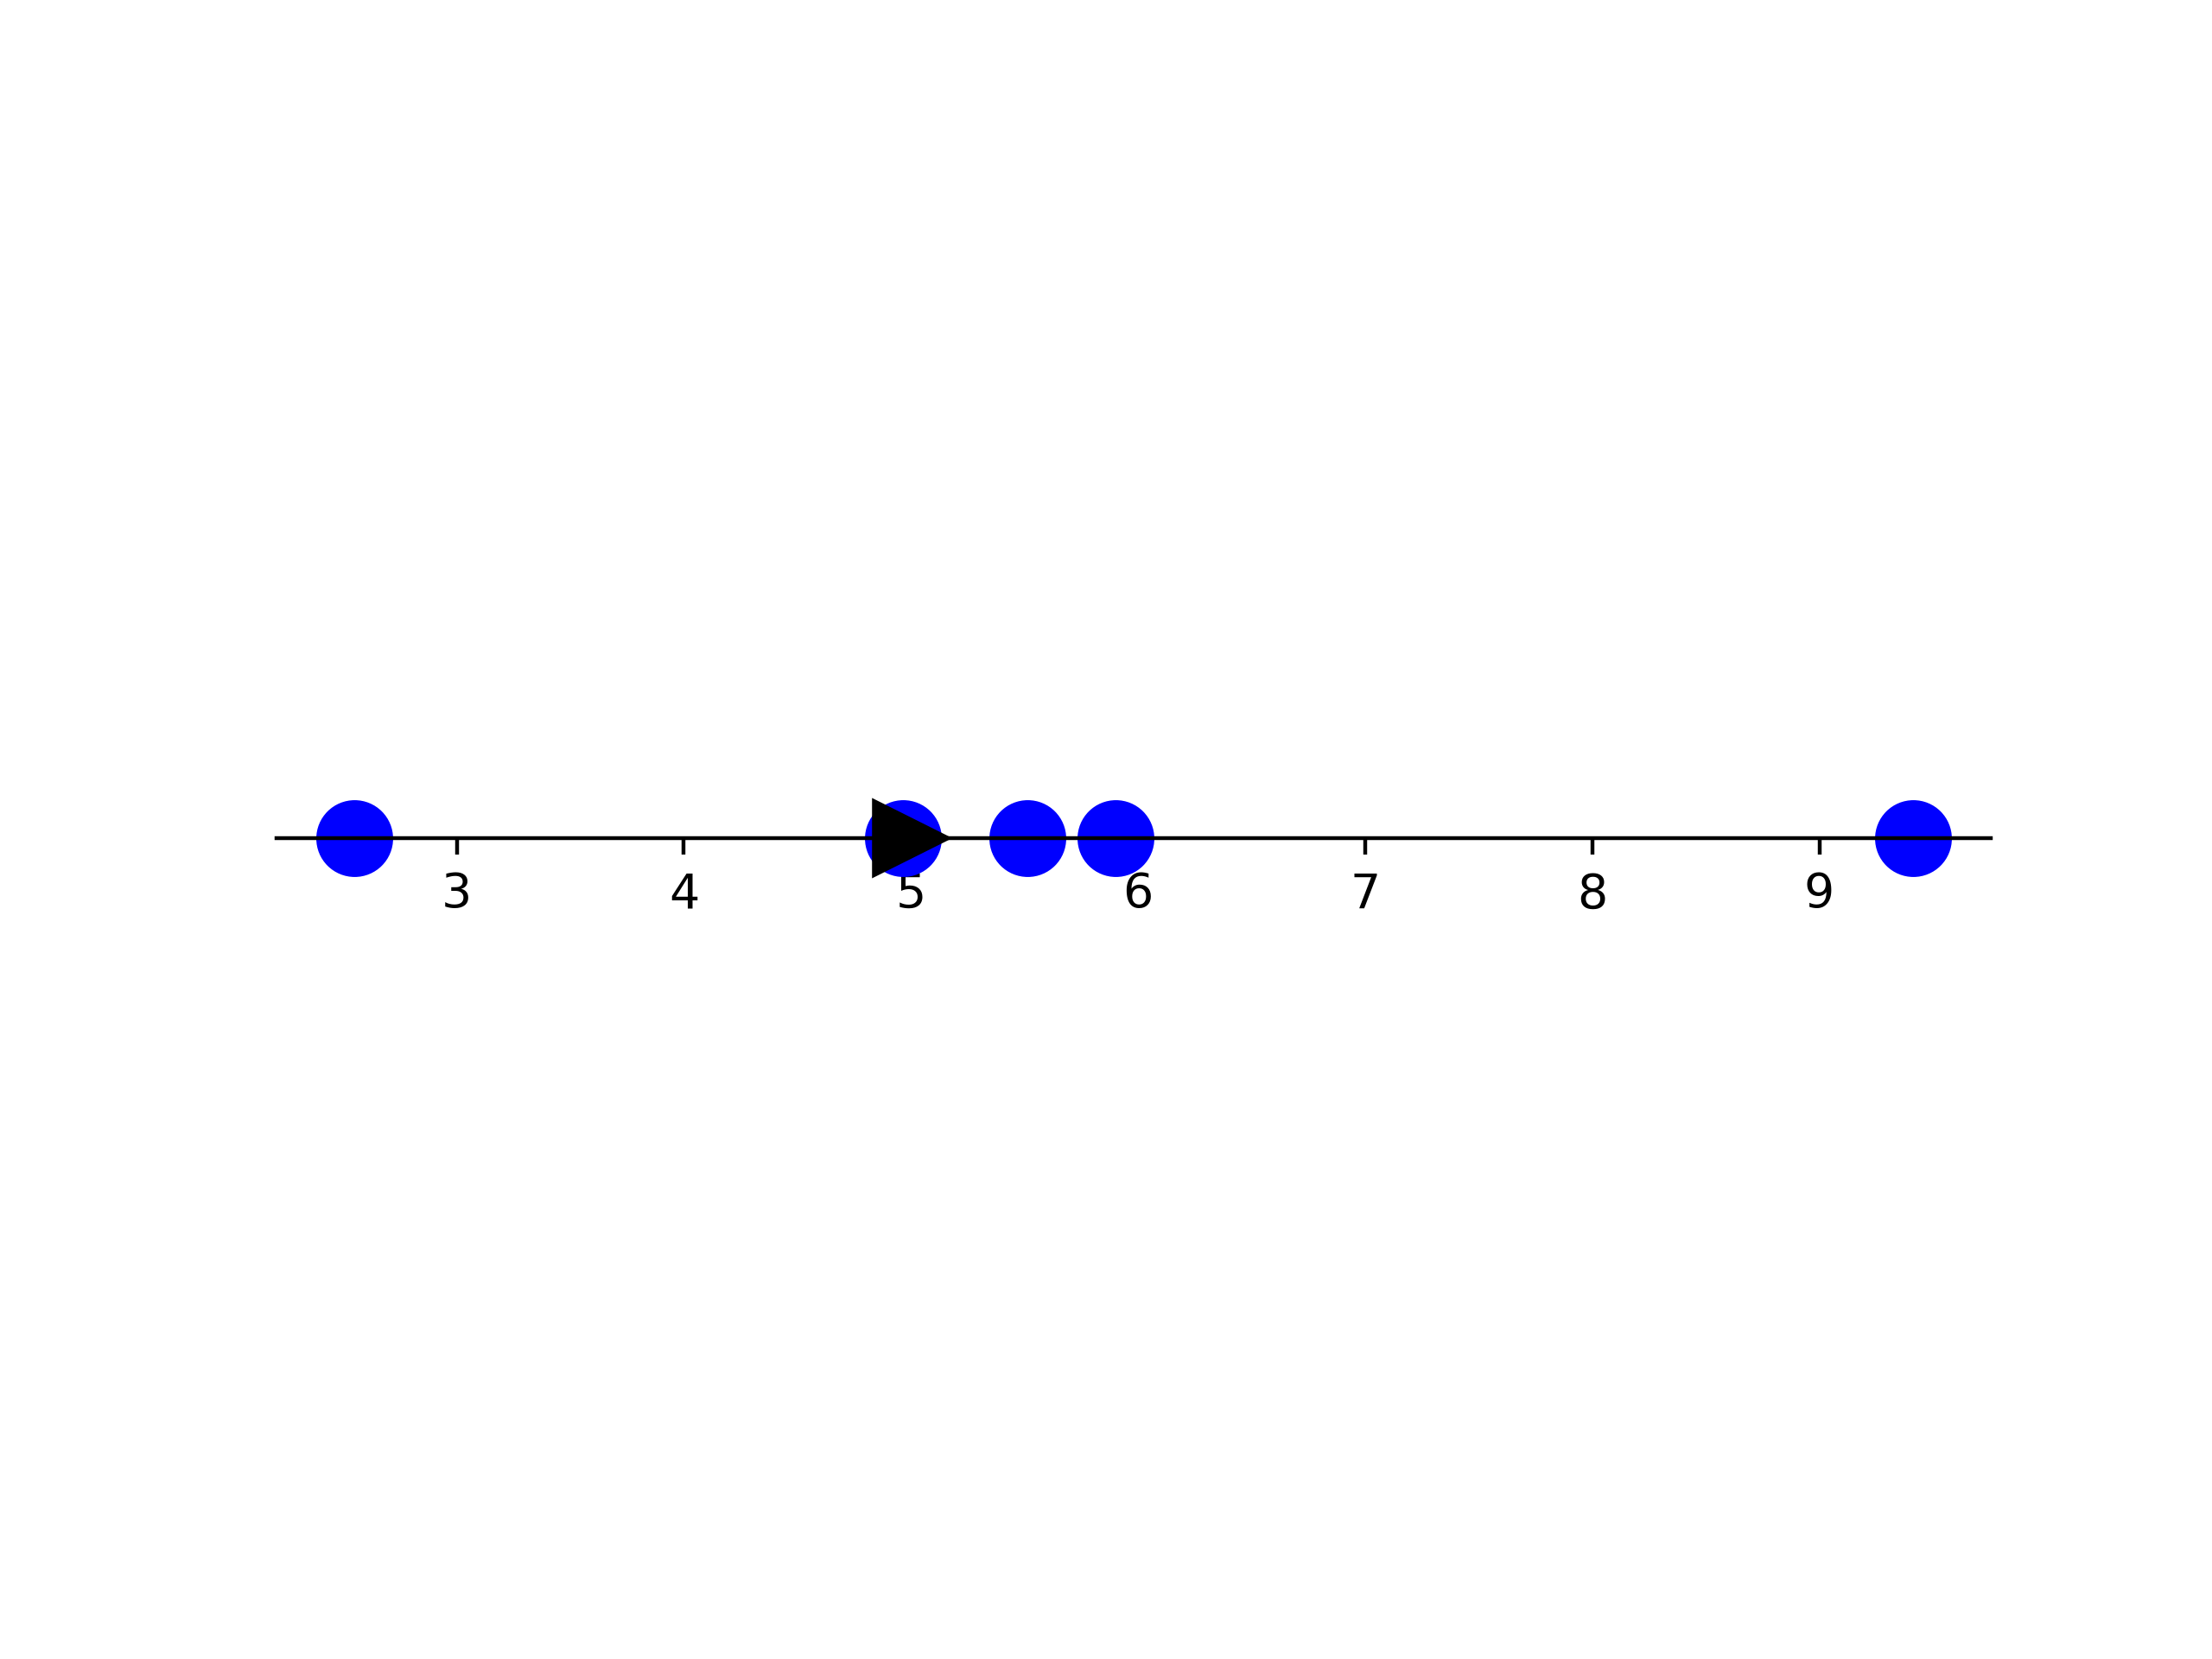

The Python source for this figure:
#%%
import numpy as np
import cvxpy as cp
import sys
import scipy.io
import matplotlib.pyplot as plt
sys.path.append("/home/agrobenj/bagro_engsci_thesis")
sys.path.append("/Users/benagro/bagro_engsci_thesis")


from thesis.ncpol2sdpa import generate_variables, SdpRelaxation
from thesis.relaxations.sdp_relaxation_v2 import build_general_SDP_problem
from thesis.visualization.plotting import bar_plot


def local_solver(a, y, x_init, num_iters, eps = 1e-5):
    x_op = x_init
    for i in range(num_iters):
        u = y - (1/(x_op - a)) 
        du = 1/((x_op - a)**2)
        dx = -np.sum(u * du) / np.sum(du * du)
        x_op = x_op + dx
        if np.abs(dx) < eps:
            return x_op
    return None

x = 5
N = 5

#%% generate ground truth

# ground truth landmark positions
a = x + np.random.rand(N, 1) * 10 - 5 #np.linspace(0, N, N).reshape((N, 1)) 
# measurments

fig = plt.figure()
ax = fig.add_subplot(1, 1, 1)

# Move left y-axis and bottom x-axis to centre, passing through (0,0)
#ax.spines['left'].set_position('center')
ax.spines['left'].set_color('none')
ax.spines['bottom'].set_position('center')

# Eliminate upper and right axes
ax.spines['right'].set_color('none')
ax.spines['top'].set_color('none')

# Show ticks in the left and lower axes only
ax.xaxis.set_ticks_position('bottom')
ax.yaxis.set_ticks_position('left')

ax.set_yticklabels([])
ax.set_yticks([])

ax.plot(a, [0] * len(a), color = 'b', linestyle='', marker = 'o', markersize=15) 
ax.plot([x], [0], color = 'k', linestyle='', marker = '>', markersize=15)


sigma = 0.1
y = (1 / (x - a)) + (sigma * np.random.randn(N, 1))

plt.savefig("1D_problem.png", dpi = 400)



#%% Construct SDP

def e_x():
    e = np.zeros((N + 2, 1))
    e[0] = 1
    return e

def e_z(j):
    e = np.zeros((N + 2, 1))
    e[1 + j] = 1
    return e

def e_omega():
    e = np.zeros((N + 2, 1))
    e[-1] = 1
    return e

# cost
Q = sum([(y[j] * e_omega().T - e_z(j).T).T @ (y[j] * e_omega().T - e_z(j).T) for j in range(N)])

# measurment constraints
As = []
bs = []
for j in range(N):
    A = e_z(j) @ e_x().T - a[j] * e_z(j) @ e_omega().T 
    As.append(0.5 * (A + A.T))
    bs.append(1)

# homogenization constraints
As.append(e_omega() @ e_omega().T)
bs.append(1)

As_redun = []
bs_redun = []

# redundant constraints
for i in range(N):
    for j in range(i+1, N):
        A = (a[j] - a[i]) * e_z(j) @ e_z(i).T + e_z(i) @ e_omega().T - e_z(j) @ e_omega().T
        As_redun.append(0.5 * (A + A.T))
        bs_redun.append(0)

mdict = {
    "Q": Q,
    "As": As,
    "bs": bs,
    "As_redun": As_redun,
    "bs_redun": bs_redun,
    "a": a,
    "x": x,
    "y": y,
}


#%%

scipy.io.savemat(f"/Users/benagro/bagro_engsci_thesis/thesis/matlab/1D_problem_{N}_landmarks_full.mat", mdict)

#%% load problem

mdict = scipy.io.loadmat(f"/Users/benagro/bagro_engsci_thesis/thesis/matlab/1D_problem_5_landmarks_full.mat")
Q = mdict["Q"]
As = mdict["As"]
bs = mdict["bs"][0]
As_redun = mdict["As_redun"]
bs_redun = mdict["bs_redun"][0]
x = mdict["x"].item()
y = mdict["y"]
a = mdict["a"]

#%%

# local solver

local_solutions = []
for x_init in np.linspace(-10, 10, 1000):
    x_local = local_solver(a = a, y = y, x_init = x_init, num_iters=100)
    if x_local is not None:
        local_solutions.append(x_local)
        #print(f"x local: {x_local}")
local_solutions = np.array(local_solutions)
costs = np.sum((y - (1 / (local_solutions - a))) **2, axis = 0) 
#cost = 
#global_solution = 
#worst_solution 
#print(global_solution)
min_local_ind = np.argmin(costs)
min_local_cost = costs[min_local_ind]
best_local_solution = local_solutions[min_local_ind]
#x_local = np.array([best_local_solution] + list((1 / (best_local_solution - a)).flatten()) + [1]).reshape((-1, 1))
#X_local = x_local @ x_local.T


#%% SDP solution (MOSEK)


use_redun = False

As_ineq = []
for i in range(N):
    A = a[i]  * e_omega() @ e_omega().T - e_omega() @ e_x().T
    As_ineq.append(0.5 * (A + A.T))

if use_redun:
    prob, X = build_general_SDP_problem(
        Q,
        np.concatenate((As, As_redun), axis = 0),
        np.concatenate((bs, bs_redun), axis = 0),
    )
else:
    prob, X = build_general_SDP_problem(
        Q,
        As,
        bs,
    )

prob.solve(solver=cp.MOSEK)
print(f"Primal: {prob.value}")

X_sdp = X.value

x_sdp = X_sdp[0, -1] # approx
print(f"SDP soln: {x_sdp}, cost: {np.sum((y - (1 / (x_sdp - a))) ** 2)}")
print(f"Best local soln: {best_local_solution}, cost: {min_local_cost}")

bars = {"Global Minima": [min_local_cost], "Primal w/out Redundant Constraints": [prob.value]}

# %%
use_redun = True

As_ineq = []
for i in range(N):
    A = a[i]  * e_omega() @ e_omega().T - e_omega() @ e_x().T
    As_ineq.append(0.5 * (A + A.T))

if use_redun:
    prob, X = build_general_SDP_problem(
        Q,
        np.concatenate((As, As_redun), axis = 0),
        np.concatenate((bs, bs_redun), axis = 0),
    )
else:
    prob, X = build_general_SDP_problem(
        Q,
        As,
        bs,
    )

prob.solve(solver=cp.MOSEK)
print(f"Primal: {prob.value}")

X_sdp = X.value

x_sdp = X_sdp[0, -1] # approx
print(f"SDP soln: {x_sdp}, cost: {np.sum((y - (1 / (x_sdp - a))) ** 2)}")
print(f"Best local soln: {best_local_solution}, cost: {min_local_cost}")

bars["Primal with Redundant Constraints"] = [prob.value]

#%% plotting

fig, ax = plt.subplots()
bar_plot(ax, bars, loc='center left', bbox_to_anchor=(1, 0.5))
ax.set_ylim(bottom = 0, top = min_local_cost * 1.1)
ax.set_ylabel("Primal Cost")
ax.tick_params(
    axis='x',          # changes apply to the x-axis
    which='both',      # both major and minor ticks are affected
    bottom=False,      # ticks along the bottom edge are off
    top=False,         # ticks along the top edge are off
    labelbottom=False) 
plt.savefig("1D_soln.png", dpi = 400)


#%% Lasseres

use_redun = False

n_vars = Q.shape[0]
level = 2 
x = generate_variables('x', n_vars)
obj = np.dot(x, np.dot(Q, np.transpose(x)))


if use_redun:
    equalities = [np.dot(x, np.dot(A, np.transpose(x))) - b  for A, b in zip(np.concatenate((As, As_redun), axis = 0), np.concatenate((bs, bs_redun), axis = 0))]
else:
    equalities = [np.dot(x, np.dot(A, np.transpose(x))) - b  for A, b in zip(As, bs)]

#inequalities = [-x[1]**2 + x[1] + 0.5>=0]
sdp = SdpRelaxation(x)


print(f"Build optimization problem!")
sdp.get_relaxation(level, objective=obj, equalities=equalities)
print(f"Relaxed problem!")
print(f"Solving problem")
sdp.solve(solver = 'mosek')
print(f"Done solving problem")
X_lass = sdp.x_mat[0][1:, 1:]
x_lass = X_lass[0, Q.shape[0] - 1] # approx

print(f"Primal: {sdp.primal}")
print(f"SDP lass soln: {x_sdp}, cost: {np.sum((y - (1 / (x_lass - a)))**2)}")
print(f"Best local soln: {best_local_solution}, cost: {min_local_cost}")

U, S, V = np.linalg.svd(X_sdp, hermitian=True)
print(f"eig gap: {np.log10(S[0]) - np.log10(S[1])}")
plt.plot(S)
plt.yscale("log")
plt.show()
